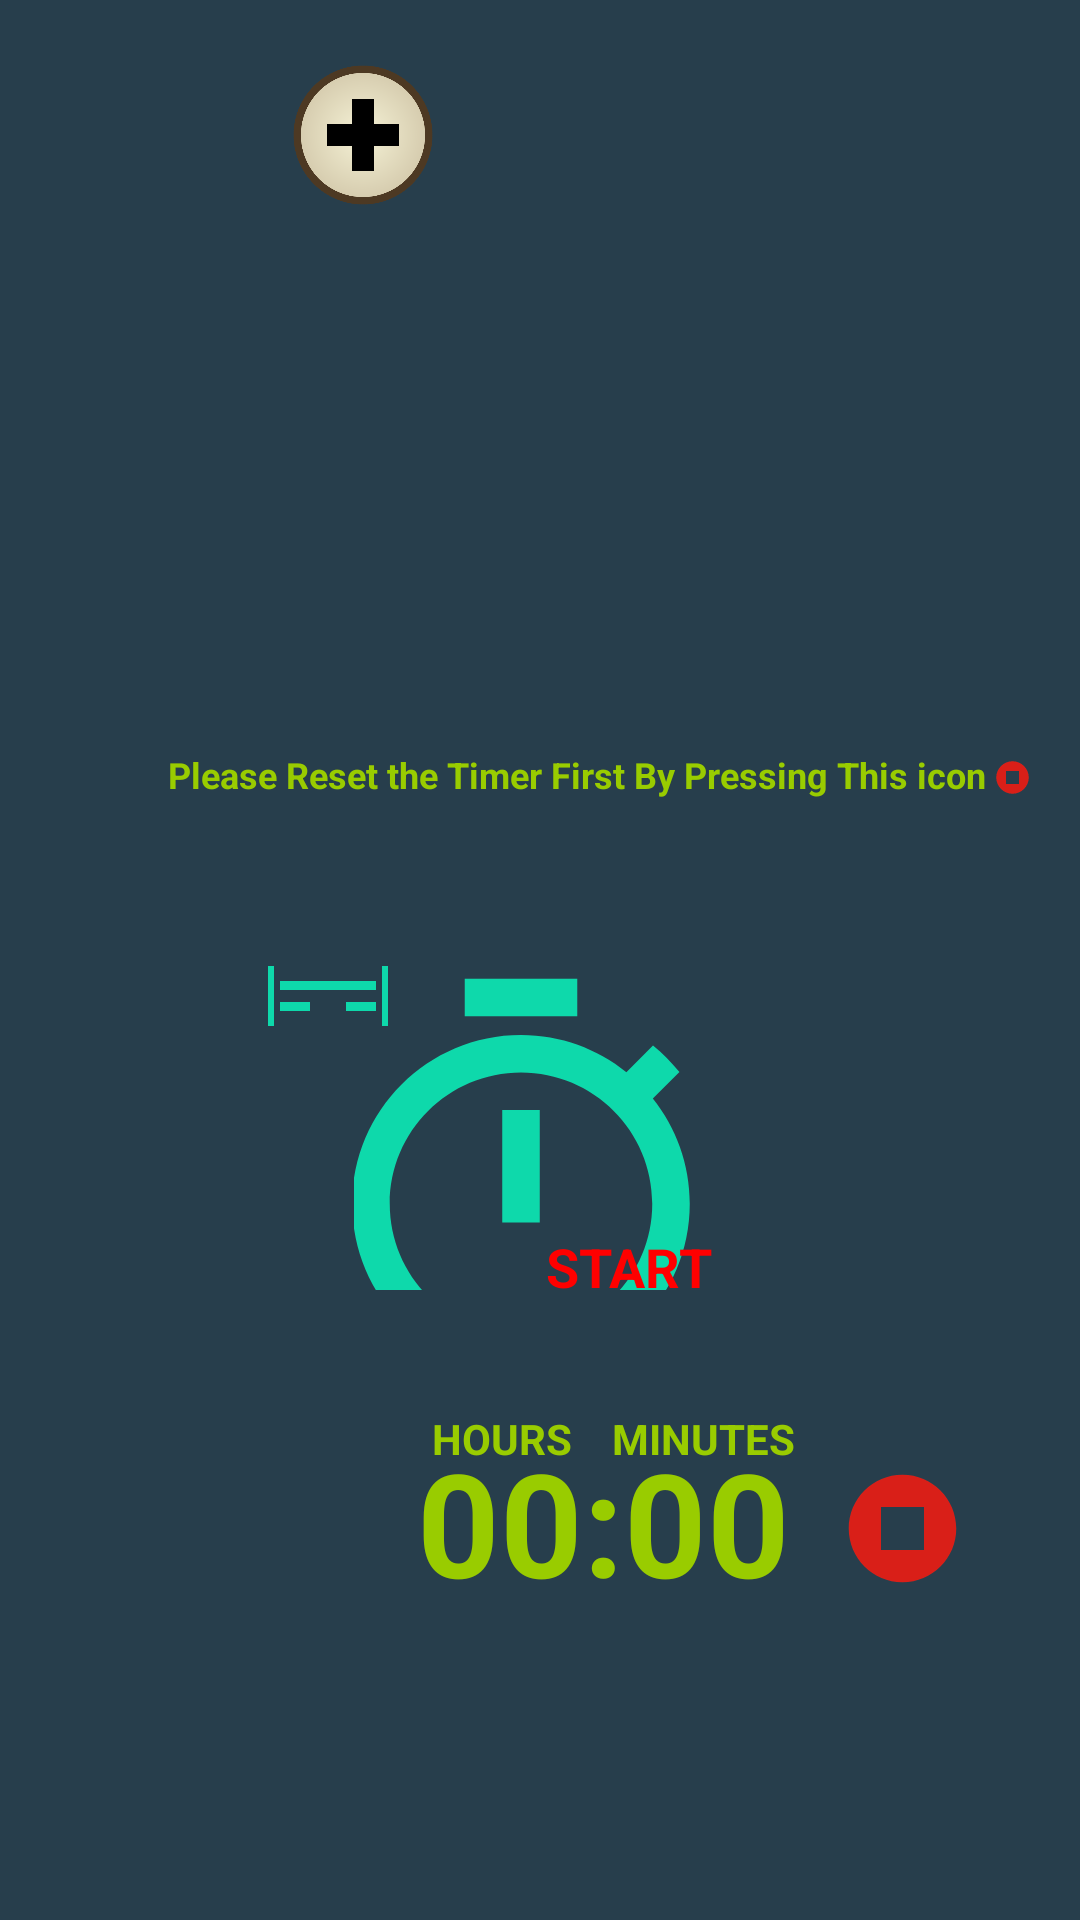

This screen was rendered from an Android layout file. Write that file and the resources it references.
<!-- AndroidManifest.xml: application theme Theme.SoulCare -->
<!-- res/layout/activity_set_timer.xml -->
<?xml version="1.0" encoding="utf-8"?>
<RelativeLayout xmlns:android="http://schemas.android.com/apk/res/android"
    android:layout_width="match_parent"
    android:layout_height="match_parent"
    android:paddingLeft="16dp"
    android:background="#273E4C"



    android:paddingRight="16dp" >

    <TextView
        android:id="@+id/time"
        android:layout_width="228dp"
        android:layout_height="201dp"
        android:layout_alignParentStart="true"
        android:layout_alignParentLeft="true"
        android:layout_alignParentTop="true"
        android:layout_alignParentEnd="true"
        android:layout_alignParentRight="true"

        android:layout_alignParentBottom="true"
        android:layout_marginStart="102dp"
        android:layout_marginLeft="102dp"
        android:layout_marginTop="320dp"
        android:layout_marginEnd="65dp"
        android:layout_marginRight="65dp"
        android:layout_marginBottom="210dp"
        android:drawableTop="@drawable/ic_baseline_timer_24"
        android:gravity="center_horizontal"
        android:textColor="#0ED9AB"
        android:textSize="32sp"
        android:textStyle="bold" />

    <ImageView
        android:id="@+id/ques"
        android:layout_width="200dp"
        android:layout_height="200dp"
        android:layout_marginTop="8dp"
        android:layout_marginLeft="80dp"
        android:scaleType="fitCenter"

        android:src="@drawable/meds" />

    <ImageView
        android:id="@+id/stoptime"
        android:layout_width="49dp"
        android:layout_height="43dp"
        android:layout_marginLeft="1dp"
        android:layout_marginTop="488dp"
        android:layout_toRightOf="@id/count"
        android:src="@drawable/ic_baseline_stop_circle_24" />
    <TextView
        android:id="@+id/count"
        android:layout_width="wrap_content"
        android:layout_height="wrap_content"
        android:layout_marginLeft="123dp"
        android:layout_marginTop="475dp"
        android:textSize="@android:dimen/app_icon_size"
        android:text="00:00 "
        android:textColor="@android:color/holo_green_light"
        android:textStyle="bold"
        />
    <ImageView
        android:layout_width="wrap_content"
        android:layout_height="wrap_content"
        android:src="@drawable/ic_baseline_stop_circle_24"
        android:layout_marginLeft="315dp"
        android:layout_marginTop="247dp"
        />
    <TextView
        android:layout_width="wrap_content"
        android:layout_height="wrap_content"
        android:layout_marginLeft="128dp"
        android:layout_marginTop="470dp"
        android:text="HOURS    MINUTES "
        android:textColor="@android:color/holo_green_light"
        android:textStyle="bold" />
    <ImageView
        android:layout_width="50dp"
        android:layout_height="50dp"
        android:layout_marginTop="20dp"
        android:layout_marginLeft="80dp"
        android:scaleType="fitCenter"

        android:src="@drawable/jj" />


    <TextView
        android:id="@+id/start"
        android:layout_width="wrap_content"
        android:layout_height="wrap_content"
        android:layout_marginLeft="166dp"
        android:layout_marginTop="410dp"
        android:text="START"
        android:textColor="#FF0000"
        android:textSize="18dp"
        android:textStyle="bold" />

    <TextView
        android:layout_width="310dp"
        android:layout_height="wrap_content"
        android:layout_below="@+id/count"
        android:layout_marginTop="100dp"
        android:layout_marginLeft="30dp"
        android:text="In Case You Run out of Medicine, Contact Doctor for Prescription or "
        android:textColor="@android:color/holo_green_light"
        android:textSize="10dp"
        android:textStyle="bold" />
    <TextView
        android:layout_width="310dp"
        android:layout_height="wrap_content"
        android:layout_marginTop="250dp"
        android:layout_marginLeft="40dp"
        android:text="Please Reset the Timer First By Pressing This icon"
        android:textColor="@android:color/holo_green_light"
        android:textSize="12dp"
        android:textStyle="bold" />

    <TextView
        android:layout_width="129dp"
        android:layout_height="wrap_content"
        android:layout_below="@+id/count"
        android:layout_marginLeft="130dp"
        android:layout_marginTop="116dp"
        android:text="Nearest Pharmacy"
        android:textColor="@android:color/holo_green_light"
        android:textSize="10dp"
        android:textStyle="bold" />

    <TextView
        android:layout_width="233dp"
        android:layout_height="wrap_content"

        android:layout_alignParentEnd="true"
        android:layout_alignParentRight="true"
        android:layout_marginTop="320dp"
        android:layout_marginEnd="161dp"
        android:layout_marginRight="161dp"
        android:layout_marginBottom="181dp"
        android:drawableTop="@drawable/ic_baseline_align_horizontal_left_24"
        android:gravity="center_horizontal"
        android:textColor="#0ED9AB"
        android:textSize="32sp"
        android:textStyle="bold" />

    <TextView
        android:layout_width="233dp"
        android:layout_height="wrap_content"
        android:layout_marginTop="320dp"
        android:layout_marginEnd="121dp"
        android:layout_marginRight="121dp"
        android:layout_marginBottom="181dp"
        android:drawableTop="@drawable/ic_baseline_align_horizontal_right_24"
        android:gravity="center_horizontal"
        android:textColor="#0ED9AB"
        android:textSize="32sp"
        android:textStyle="bold" />


</RelativeLayout>
<!-- resources referenced by this layout -->
<resources>
  <!-- drawable ic_baseline_align_horizontal_left_24 (drawable-v24) -->
  <vector android:height="24dp" android:tint="#0ED9AB"
      android:viewportHeight="24" android:viewportWidth="24"
      android:width="24dp" xmlns:android="http://schemas.android.com/apk/res/android">
      <path android:fillColor="@android:color/white" android:pathData="M4,22H2V2h2V22zM22,7H6v3h16V7zM16,14H6v3h10V14z"/>
  </vector>
  <!-- drawable ic_baseline_align_horizontal_right_24 (drawable-v24) -->
  <vector android:height="24dp" android:tint="#0ED9AB"
      android:viewportHeight="24" android:viewportWidth="24"
      android:width="24dp" xmlns:android="http://schemas.android.com/apk/res/android">
      <path android:fillColor="@android:color/white" android:pathData="M20,2h2v20h-2V2zM2,10h16V7H2V10zM8,17h10v-3H8V17z"/>
  </vector>
  <!-- drawable ic_baseline_stop_circle_24 (drawable-v24) -->
  <vector android:height="24dp" android:tint="#D91F18"
      android:viewportHeight="24" android:viewportWidth="24"
      android:width="24dp" xmlns:android="http://schemas.android.com/apk/res/android">
      <path android:fillColor="@android:color/white"
          android:fillType="evenOdd" android:pathData="M8,16h8V8H8V16zM12,2C6.48,2 2,6.48 2,12s4.48,10 10,10s10,-4.48 10,-10S17.52,2 12,2L12,2z"/>
  </vector>
  <!-- drawable ic_baseline_timer_24 (drawable-v24) -->
  <vector android:height="200dp" android:tint="#0ED9AB"
      android:viewportHeight="32" android:viewportWidth="32"
      android:width="200dp" xmlns:android="http://schemas.android.com/apk/res/android">
      <path android:fillColor="@android:color/white" android:pathData="M15,1L9,1v2h6L15,1zM11,14h2L13,8h-2v6zM19.03,7.39l1.42,-1.42c-0.43,-0.51 -0.9,-0.99 -1.41,-1.41l-1.42,1.42C16.07,4.74 14.12,4 12,4c-4.97,0 -9,4.03 -9,9s4.02,9 9,9 9,-4.03 9,-9c0,-2.12 -0.74,-4.07 -1.97,-5.61zM12,20c-3.87,0 -7,-3.13 -7,-7s3.13,-7 7,-7 7,3.13 7,7 -3.13,7 -7,7z"/>
  </vector>
  <!-- drawable jj: png bitmap (drawable-v24, 30308 bytes) -->
  <style name="Theme.SoulCare" parent="Theme.MaterialComponents.DayNight.DarkActionBar">
          
          <item name="colorPrimary">@color/purple_500</item>
          <item name="colorPrimaryVariant">@color/purple_700</item>
          <item name="colorOnPrimary">@color/white</item>
          
          <item name="colorSecondary">@color/teal_200</item>
          <item name="colorSecondaryVariant">@color/teal_700</item>
          <item name="colorOnSecondary">@color/black</item>
          
          <item name="android:statusBarColor" tools:targetApi="l">?attr/colorPrimaryVariant</item>
          
      </style>
  <!-- not gathered from this repository: default colours our renderer supplied (Android Studio template values) -->
  <color name="purple_500">#FF6200EE</color>
  <color name="purple_700">#FF3700B3</color>
  <color name="teal_200">#FF03DAC5</color>
  <color name="teal_700">#FF018786</color>
  <color name="black">#FF000000</color>
  <color name="white">#FFFFFFFF</color>
</resources>
